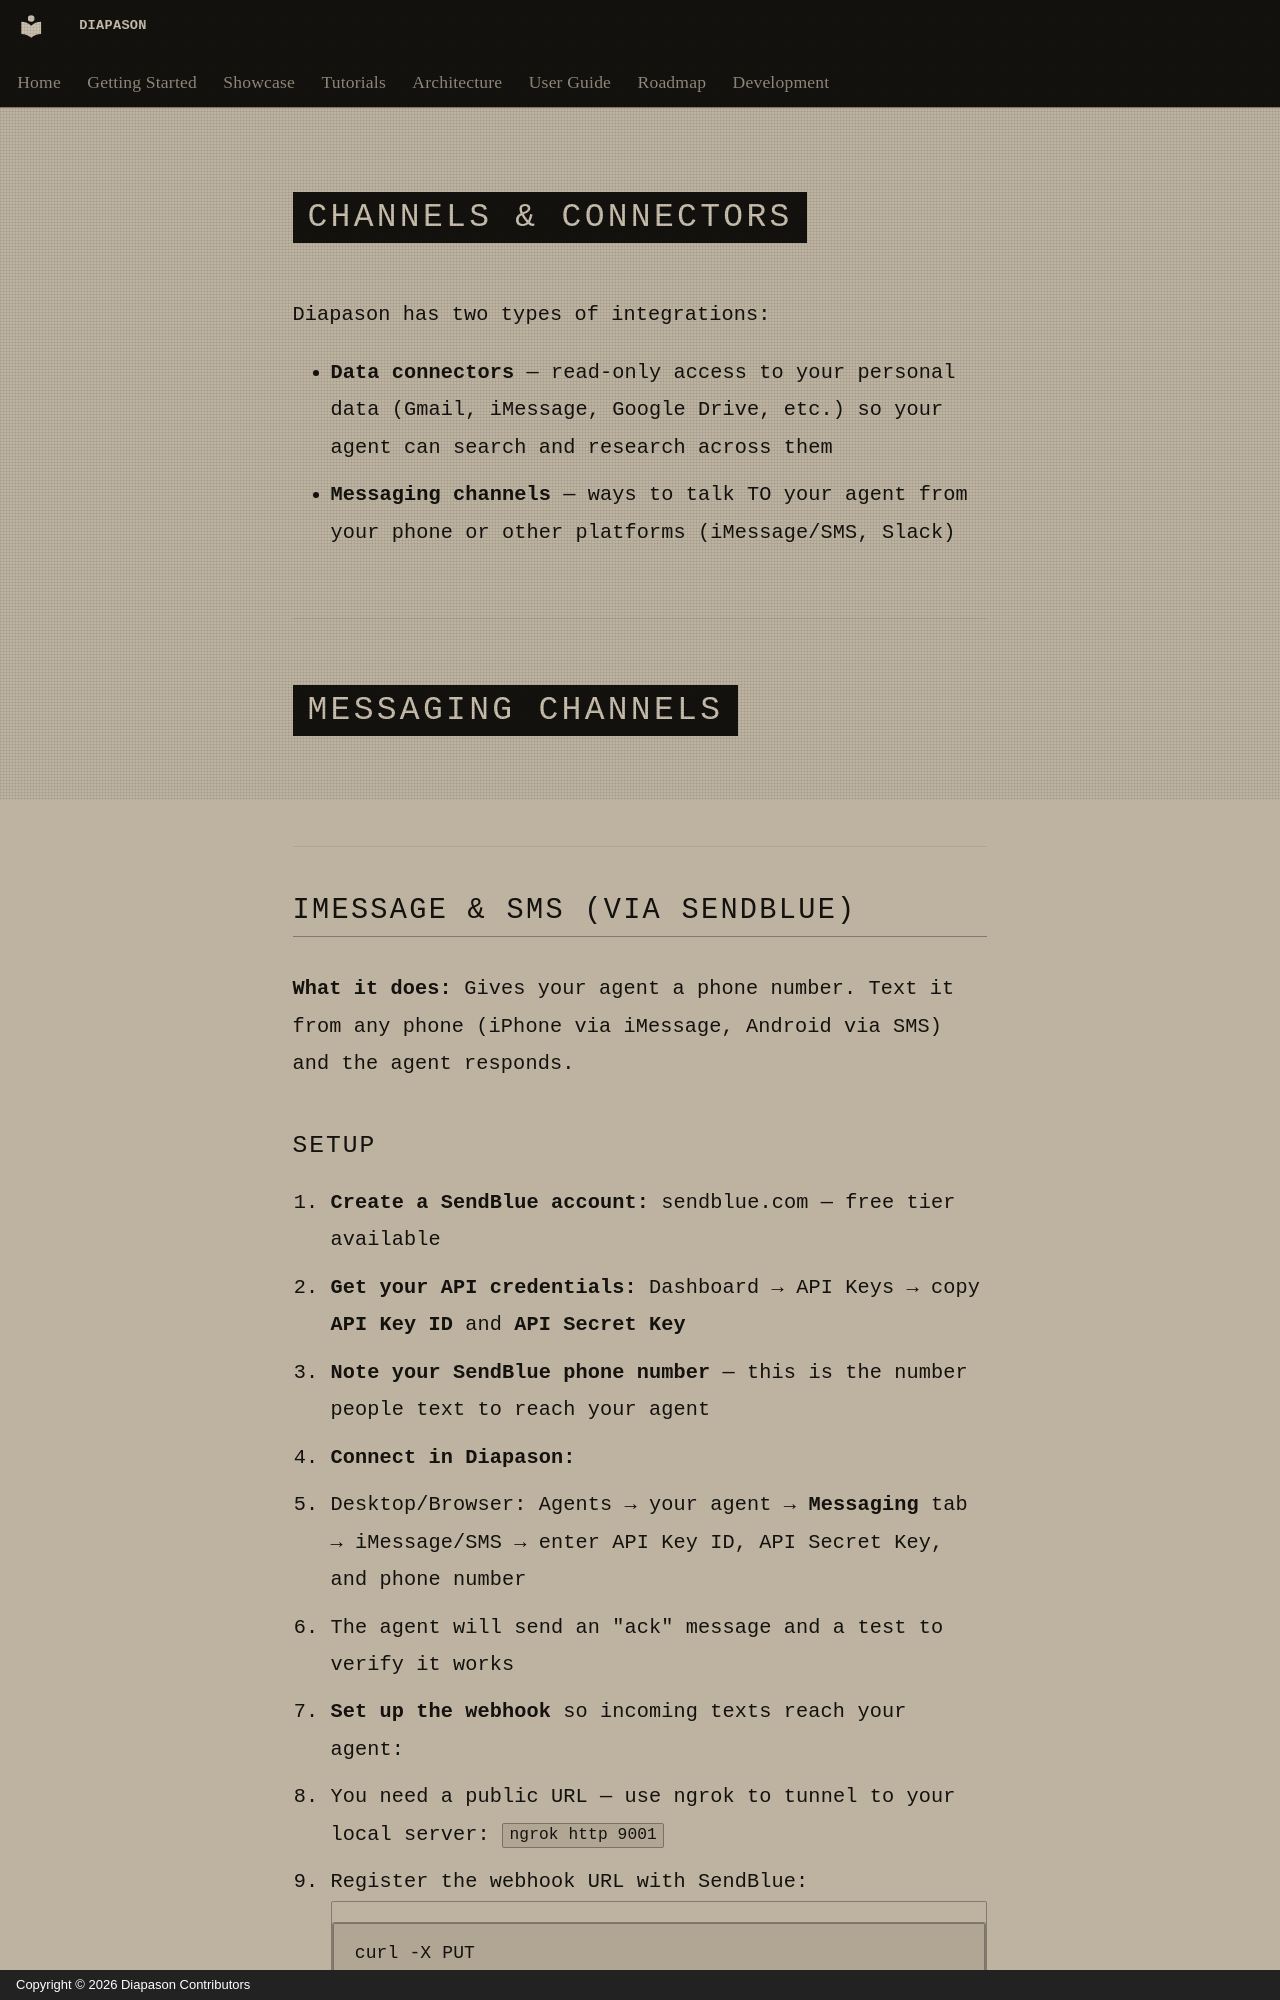

repository: carlitoetienne01-spec/Diapason · page: user-guide/channels-and-connectors.en/index.html · generator: mkdocs · copyright: Copyright © 2026 Diapason Contributors

# Channels & Connectors

Diapason has two types of integrations:

- **Data connectors** — read-only access to your personal data (Gmail, iMessage, Google Drive, etc.) so your agent can search and research across them
- **Messaging channels** — ways to talk TO your agent from your phone or other platforms (iMessage/SMS, Slack)

---

# Messaging Channels

## iMessage & SMS (via SendBlue)

**What it does:** Gives your agent a phone number. Text it from any phone (iPhone via iMessage, Android via SMS) and the agent responds.
